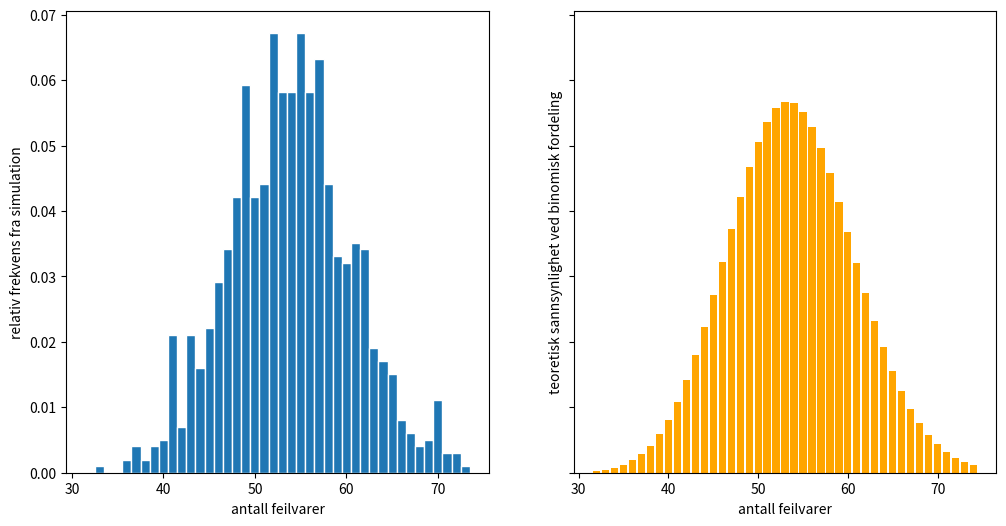

Generate this figure with matplotlib:
from scipy.stats import binom 
import numpy as np 
import math 
import matplotlib.pyplot as plt 
 
n = 672 
p =0.08 
 
M= 1000 
X= np.zeros(M) 
 
for i in range(M): 
    for j in range(n): 
        r=np.random.rand() 
        if r < p: 
            X[i]=X[i]+1 
 
P = np.zeros(n+1) 
 
for x in range(n+1): 
    P[x]=binom.pmf(x,n,p) 
     
     
gjennomsnitt= sum(X)/M 
 
mu= n*p 
 
VarX=(sum((X - gjennomsnitt)**2))/(M-1) 
S=np.sqrt(VarX) 
sigma=np.sqrt(n*p*(1-p)) 
 
print(f"gjennom snitt fra simolation = {gjennomsnitt}") 
print(f"forventet antall feilvarer teoretisk = {mu}") 
print(f"standaravvik fra simolation = {S}") 
print(f"standaravvik teoretisk = {sigma}") 
 
 
fig,axis=plt.subplots(1,2,sharey=True,figsize=(12,6)) 
muInt=math.floor(mu) 
sigmaInt=math.floor(sigma) 
Min= muInt -3*sigmaInt 
Max=muInt +3*sigmaInt 
plt.subplot(1,2,1) 
plt.hist(X,bins=np.arange(Min-0.5,Max+0.5,1),density=True, ec='white') 
plt.xlabel('antall feilvarer') 
plt.ylabel('relativ frekvens fra simulation') 
 
plt.subplot(1,2,2) 
plt.bar(range(Min,Max+1,1),P[Min:Max+1], color='orange') 
 
plt.xlabel('antall feilvarer') 
plt.ylabel('teoretisk sannsynlighet ved binomisk fordeling')
